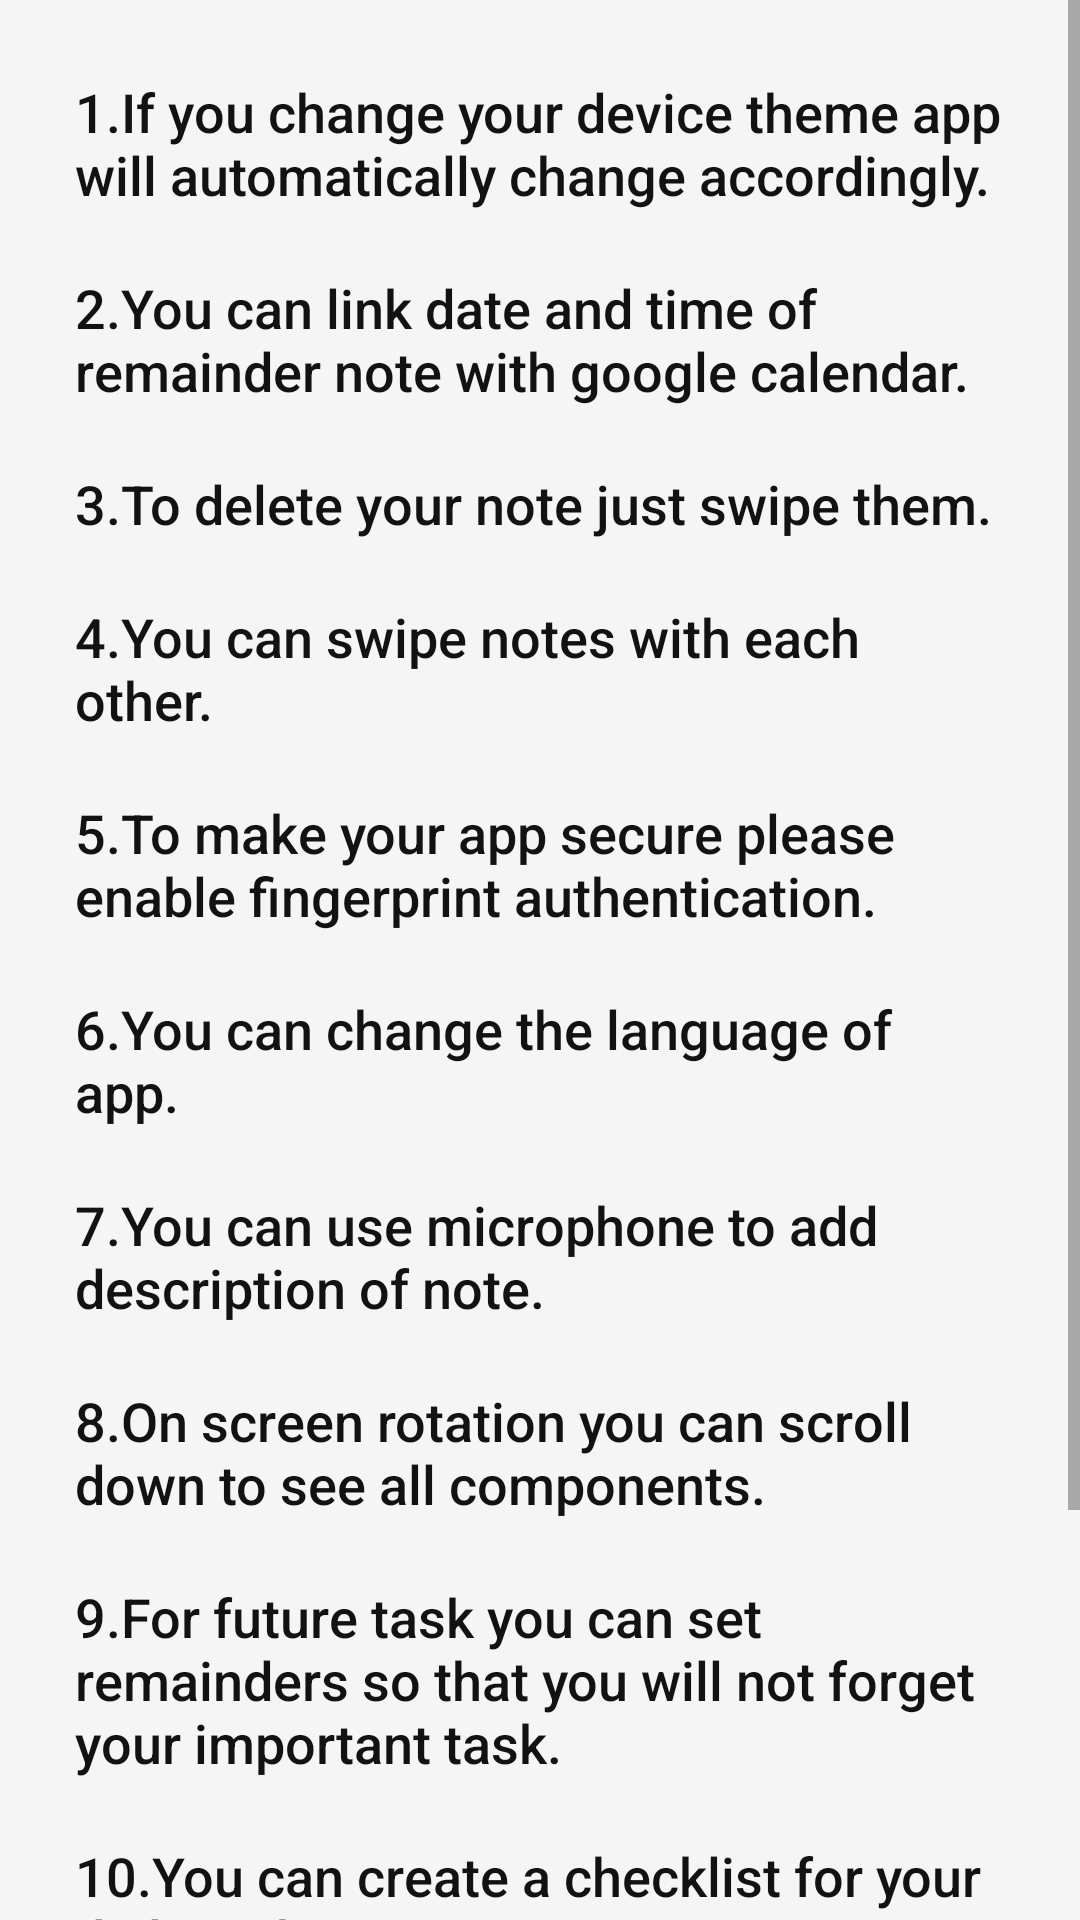

This screen was rendered from an Android layout file. Write that file and the resources it references.
<!-- AndroidManifest.xml: application theme Theme.NoteTaking -->
<!-- res/layout/activity_features.xml -->
<?xml version="1.0" encoding="utf-8"?>
<ScrollView xmlns:android="http://schemas.android.com/apk/res/android"
    xmlns:app="http://schemas.android.com/apk/res-auto"
    xmlns:tools="http://schemas.android.com/tools"
    android:layout_width="match_parent"
    android:layout_height="match_parent"
    android:background="@color/background_color"
    tools:context="com.alphacreators.noteguardian.FEATURES.Features">
    <LinearLayout
        android:layout_width="match_parent"
        android:layout_height="match_parent"
        android:orientation="vertical"
        android:padding="15dp">
        <TextView
            android:id="@+id/first"
            style="@android:style/TextAppearance.DeviceDefault.Medium"
            android:layout_width="match_parent"
            android:layout_height="wrap_content"
            android:layout_margin="10dp"
            android:text="@string/if_you_change_your_device_theme_app_will_automatically_change_accordingly"
            android:textColor="@color/headerTextColor" />
        <TextView
            android:id="@+id/textView3"
            style="@android:style/TextAppearance.DeviceDefault.Medium"
            android:layout_width="match_parent"
            android:layout_height="wrap_content"
            android:layout_margin="10dp"
            android:text="@string/if_you_want_to_access_components_of_bottom_navigation_view_like_microphone_home_please_double_tap_on_them"
            android:textColor="@color/headerTextColor" />
        <TextView
            android:id="@+id/textView6"
            style="@android:style/TextAppearance.DeviceDefault.Medium"
            android:layout_width="match_parent"
            android:layout_height="wrap_content"
            android:layout_margin="10dp"
            android:text="@string/to_delete_your_note_just_swipe_them"
            android:textColor="@color/headerTextColor" />
        <TextView
            android:id="@+id/textView7"
            style="@android:style/TextAppearance.DeviceDefault.Medium"
            android:layout_width="match_parent"
            android:layout_height="wrap_content"
            android:layout_margin="10dp"
            android:text="@string/you_can_swipe_notes_with_each_other"
            android:textColor="@color/headerTextColor" />
        <TextView
            android:id="@+id/textView8"
            style="@android:style/TextAppearance.DeviceDefault.Medium"
            android:layout_width="match_parent"
            android:layout_height="wrap_content"
            android:layout_margin="10dp"
            android:text="@string/to_make_your_app_secure_please_enable_fingerprint_authentication"
            android:textColor="@color/headerTextColor" />
        <TextView
            android:id="@+id/textView9"
            style="@android:style/TextAppearance.DeviceDefault.Medium"
            android:layout_width="match_parent"
            android:layout_height="wrap_content"
            android:layout_margin="10dp"
            android:text="@string/you_can_change_the_language_of_app"
            android:textColor="@color/headerTextColor" />
        <TextView
            android:id="@+id/textView10"
            style="@android:style/TextAppearance.DeviceDefault.Medium"
            android:layout_width="match_parent"
            android:layout_height="wrap_content"
            android:layout_margin="10dp"
            android:text="@string/you_can_use_microphone_to_add_description_of_note"
            android:textColor="@color/headerTextColor" />
        <TextView
            android:id="@+id/textView50"
            style="@android:style/TextAppearance.DeviceDefault.Medium"
            android:layout_width="match_parent"
            android:layout_height="wrap_content"
            android:layout_margin="10dp"
            android:text="@string/on_screen_rotation_you_can_scroll_down_to_see_all_components"
            android:textColor="@color/headerTextColor" />

        <TextView
            android:layout_width="match_parent"
            android:layout_height="wrap_content"
            style="@android:style/TextAppearance.DeviceDefault.Medium"
            android:textColor="@color/headerTextColor"
            android:layout_margin="10dp"
            android:text="@string/for_future_task_you_can_set_remainders_so_that_you_will_not_forget_your_important_task">
        </TextView>

        <TextView
            android:layout_width="match_parent"
            android:layout_height="wrap_content"
            android:layout_margin="10dp"
            android:text="@string/you_can_create_a_checklist_for_your_daily_task"
            android:textColor="@color/headerTextColor"
            style="@android:style/TextAppearance.DeviceDefault.Medium">
        </TextView>

        <TextView
            android:layout_width="match_parent"
            android:layout_height="wrap_content"
            android:layout_margin="10dp"
            android:text="@string/you_can_change_the_background_color_of_note"
            style="@android:style/TextAppearance.DeviceDefault.Medium"
            android:textColor="@color/headerTextColor">
        </TextView>

        <TextView
            android:layout_width="match_parent"
            android:layout_height="wrap_content"
            android:layout_margin="10dp"
            style="@android:style/TextAppearance.DeviceDefault.Medium"
            android:textColor="@color/headerTextColor"
            android:text="@string/you_can_mark_note_as_like_or_dislike">

        </TextView>

    </LinearLayout>
</ScrollView>
<!-- resources referenced by this layout -->
<resources>
  <color name="background_color">#F5F5F5</color>
  <color name="headerTextColor">#121212</color>
  <string name="for_future_task_you_can_set_remainders_so_that_you_will_not_forget_your_important_task">9.For future task you can set remainders so that you will not forget your important task.</string>
  <string name="if_you_change_your_device_theme_app_will_automatically_change_accordingly">1.If you change your device theme app will automatically change accordingly.</string>
  <string name="if_you_want_to_access_components_of_bottom_navigation_view_like_microphone_home_please_double_tap_on_them">2.You can link date and time of remainder note with google calendar.</string>
  <string name="on_screen_rotation_you_can_scroll_down_to_see_all_components">8.On screen rotation you can scroll down to see all components.</string>
  <string name="to_delete_your_note_just_swipe_them">3.To delete your note just swipe them.</string>
  <string name="to_make_your_app_secure_please_enable_fingerprint_authentication">5.To make your app secure please enable fingerprint authentication.</string>
  <string name="you_can_change_the_background_color_of_note">11.You can change the background color of note .</string>
  <string name="you_can_change_the_language_of_app">6.You can change the language of app.</string>
  <string name="you_can_create_a_checklist_for_your_daily_task">10.You can create a checklist for your daily task .</string>
  <string name="you_can_mark_note_as_like_or_dislike">12.You can mark note as like or dislike .</string>
  <string name="you_can_swipe_notes_with_each_other">4.You can swipe notes with each other.</string>
  <string name="you_can_use_microphone_to_add_description_of_note">7.You can use microphone to add description of note.</string>
  <style name="Theme.NoteTaking" parent="Theme.MaterialComponents.DayNight.DarkActionBar">
          
          <item name="colorPrimary">@color/purple_500</item>
          <item name="colorPrimaryVariant">@color/purple_700</item>
          <item name="colorOnPrimary">@color/white</item>
          
          <item name="colorSecondary">@color/teal_200</item>
          <item name="colorSecondaryVariant">@color/teal_700</item>
          <item name="colorOnSecondary">@color/black</item>
          
          <item name="android:statusBarColor" tools:targetApi="l">?attr/colorPrimaryVariant</item>
          
      </style>
  <color name="purple_500">#FF6200EE</color>
  <color name="purple_700">#FF3700B3</color>
  <color name="white">#FFFFFFFF</color>
  <color name="teal_200">#FF03DAC5</color>
  <color name="teal_700">#FF018786</color>
  <!-- not gathered from this repository: default colours our renderer supplied (Android Studio template values) -->
  <color name="black">#FF000000</color>
</resources>
